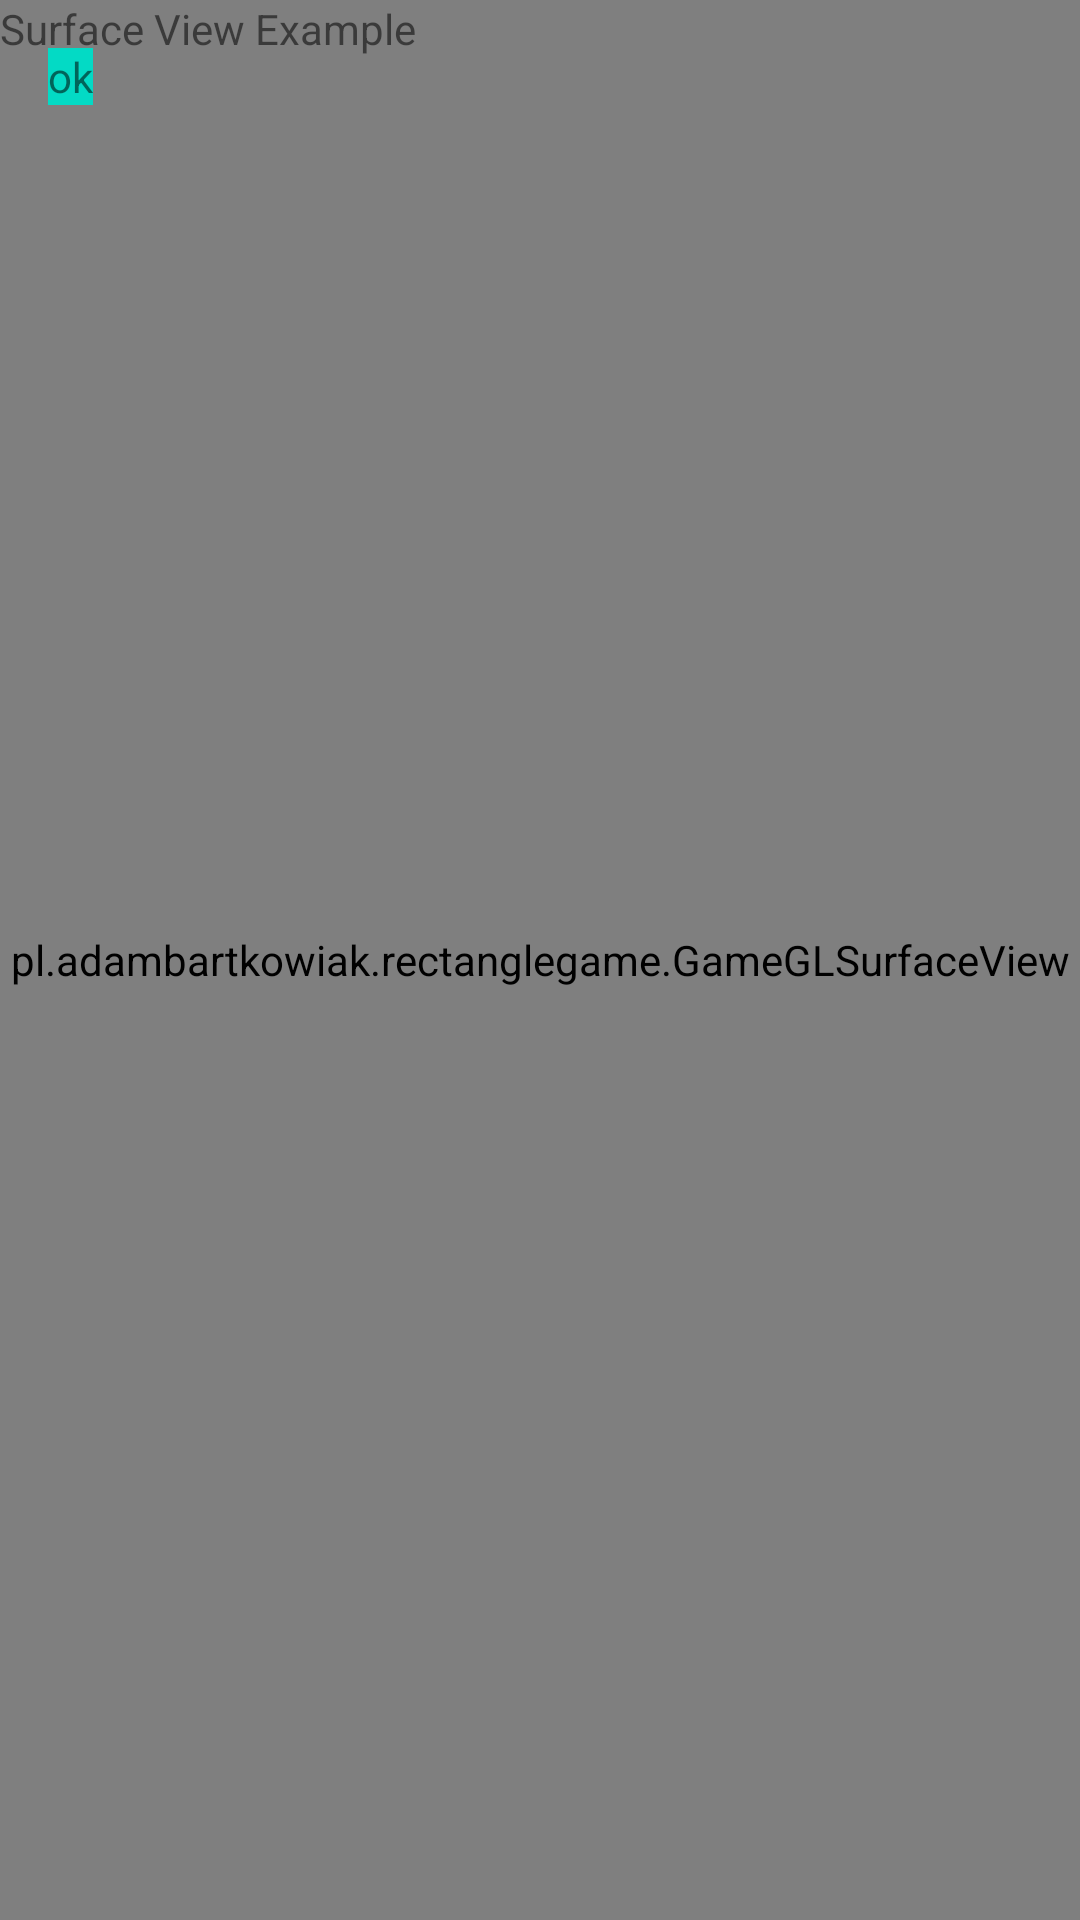

This screen was rendered from an Android layout file. Write that file and the resources it references.
<!-- AndroidManifest.xml: activity theme AppThemeFullScreen -->
<!-- res/layout/activity_game.xml -->
<?xml version="1.0" encoding="utf-8"?>
<FrameLayout xmlns:android="http://schemas.android.com/apk/res/android"
    xmlns:app="http://schemas.android.com/apk/res-auto"
    xmlns:tools="http://schemas.android.com/tools"
    android:layout_width="match_parent"
    android:layout_height="match_parent"
    android:background="@android:color/white"
    tools:context=".activity.GameActivity">

    <pl.example.rectanglegame.GameGLSurfaceView
        android:layout_width="match_parent"
        android:layout_height="match_parent" />

    <TextView
        android:layout_width="wrap_content"
        android:layout_height="wrap_content"
        android:text="@string/surface_view_example" />

    <TextView
        android:id="@+id/ok"
        android:layout_width="wrap_content"
        android:layout_height="wrap_content"
        android:layout_margin="@dimen/base_dimen"
        android:background="@color/colorAccent"
        android:text="@string/ok" />
</FrameLayout>
<!-- resources referenced by this layout -->
<resources>
  <dimen name="base_dimen">16dp</dimen>
  <string name="ok">ok</string>
  <string name="surface_view_example">Surface View Example</string>
  <style name="AppThemeFullScreen" parent="@style/Theme.AppCompat.Light.NoActionBar">
          <item name="android:windowNoTitle">true</item>
          <item name="android:windowActionBar">false</item>
          <item name="android:windowFullscreen">true</item>
          <item name="android:windowContentOverlay">@null</item>
      </style>
  <!-- not gathered from this repository: default colours our renderer supplied (Android Studio template values) -->
  <color name="colorAccent">#FF03DAC5</color>
</resources>
